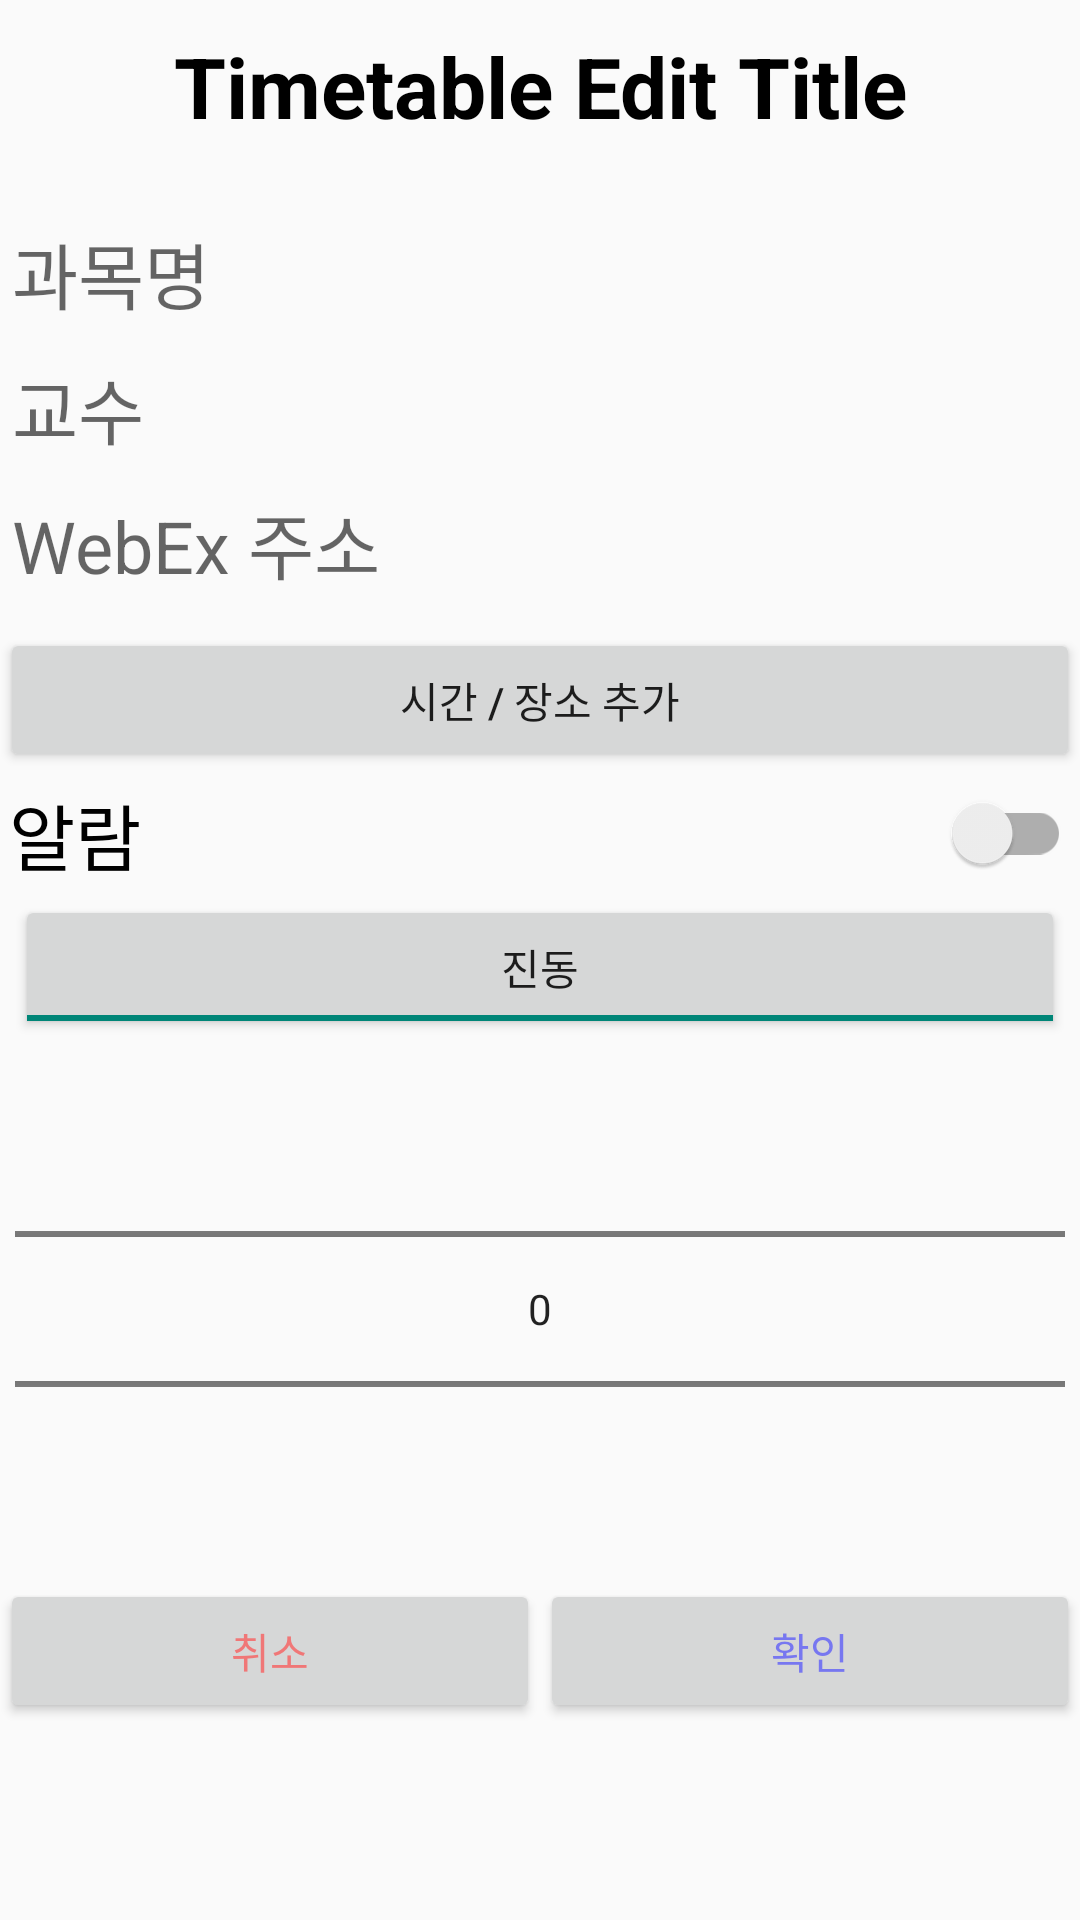

Produce the Android XML layout that renders to this screen, including the resource entries it uses.
<!-- AndroidManifest.xml: application theme AppTheme -->
<!-- res/layout/fragment_edit_class.xml -->
<?xml version="1.0" encoding="utf-8"?>
<ScrollView xmlns:android="http://schemas.android.com/apk/res/android"
    android:layout_width="match_parent"
    android:layout_height="match_parent"
    xmlns:app="http://schemas.android.com/apk/res-auto"
    android:orientation="vertical"
    android:layout_margin="3dp">

    <LinearLayout
        android:layout_width="match_parent"
        android:layout_height="wrap_content"
        android:orientation="vertical">
        <TextView
            android:id="@+id/edit_class_main_title"
            android:layout_width="match_parent"
            android:layout_height="wrap_content"
            android:text="@string/timetable_edit_title"
            android:textAlignment="center"
            android:textSize="28sp"
            android:textStyle="bold"
            android:textColor="#000000"
            android:layout_marginTop="10dp"
            android:layout_marginBottom="25dp"/>

        <LinearLayout
            android:layout_width="match_parent"
            android:layout_height="wrap_content"
            android:orientation="vertical"
            android:layout_margin="1dp"
            >

            <EditText
                android:id="@+id/edit_class_title"
                android:layout_width="match_parent"
                android:layout_height="wrap_content"
                android:background="@drawable/item_border"
                android:inputType="text"
                android:hint="@string/title_hint"
                android:textSize="24sp"
                android:imeOptions="actionNext"
                android:nextFocusForward="@id/edit_class_prof"
                android:layout_marginStart="3dp"
                android:layout_marginEnd="3dp"
                android:layout_marginBottom="10dp"/>

            <EditText
                android:id="@+id/edit_class_prof"
                android:layout_width="match_parent"
                android:layout_height="wrap_content"
                android:layout_marginStart="3dp"
                android:layout_marginEnd="3dp"
                android:layout_marginBottom="10dp"
                android:background="@drawable/item_border"
                android:inputType="text"
                android:hint="@string/prof_hint"
                android:textSize="24sp"
                android:imeOptions="actionNext"
                android:nextFocusForward="@id/edit_class_uri"/>

            <EditText
                android:id="@+id/edit_class_uri"
                android:layout_width="match_parent"
                android:layout_height="wrap_content"
                android:layout_marginStart="3dp"
                android:layout_marginEnd="3dp"
                android:layout_marginBottom="10dp"
                android:background="@drawable/item_border"
                android:inputType="textUri"
                android:hint="@string/uri_hint"
                android:textSize="24sp"
                android:imeOptions="actionDone"/>

        </LinearLayout>

        <LinearLayout
            android:id="@+id/time_place_list"
            android:layout_width="match_parent"
            android:layout_height="wrap_content"
            android:orientation="vertical">

            <Button
                android:id="@+id/button_add_time_place_box"
                android:layout_width="match_parent"
                android:layout_height="wrap_content"
                android:text="@string/time_place_add"/>

        </LinearLayout>


        <LinearLayout
            android:layout_width="match_parent"
            android:layout_height="wrap_content"
            android:orientation="vertical"
            >


            <androidx.appcompat.widget.SwitchCompat
                android:id="@+id/alarm_on_off"
                android:layout_width="match_parent"
                android:layout_height="wrap_content"
                android:text="@string/alarm_on_off_switch_text"
                android:textSize="24sp"
                android:background="@drawable/item_border"
                android:layout_margin="3dp"
                android:checked="false"
                />

            <ToggleButton
                android:id="@+id/vibe_toggle_Button"
                android:layout_width="match_parent"
                android:layout_height="wrap_content"
                android:textOn="@string/alarm_vibe_switch_text"
                android:textOff="@string/alarm_sound_switch_text"
                android:checked="true"
                android:layout_marginStart="5dp"
                android:layout_marginEnd="5dp"
                />

            <NumberPicker
                android:id="@+id/alarm_time"
                android:layout_width="match_parent"
                android:layout_height="wrap_content"
                android:layout_marginStart="5dp"
                android:layout_marginEnd="5dp"

                />

        </LinearLayout>


        <LinearLayout
            android:id="@+id/edit_button_list"
            android:layout_width="match_parent"
            android:layout_height="wrap_content"
            android:orientation="horizontal"
            >

            <Button
                android:id="@+id/edit_cancel"
                android:layout_width="wrap_content"
                android:layout_height="wrap_content"
                android:text="@string/cancel"
                android:layout_weight="1"
                android:textColor="#f07777"/>
            <Button
                android:id="@+id/edit_confirm"
                android:layout_width="wrap_content"
                android:layout_height="wrap_content"
                android:text="@string/confirm"
                android:layout_weight="1"
                android:textColor="#7777f0"/>

        </LinearLayout>
    </LinearLayout>
</ScrollView>
<!-- resources referenced by this layout -->
<resources>
  <string name="alarm_on_off_switch_text">알람</string>
  <string name="alarm_sound_switch_text">소리</string>
  <string name="alarm_vibe_switch_text">진동</string>
  <string name="cancel">취소</string>
  <string name="confirm">확인</string>
  <string name="prof_hint">교수</string>
  <string name="time_place_add">시간 / 장소 추가</string>
  <string name="timetable_edit_title">Timetable Edit Title</string>
  <string name="title_hint">과목명</string>
  <string name="uri_hint">WebEx 주소</string>
  <style name="AppTheme" parent="@style/Theme.AppCompat.Light.NoActionBar">
          
      </style>
</resources>
